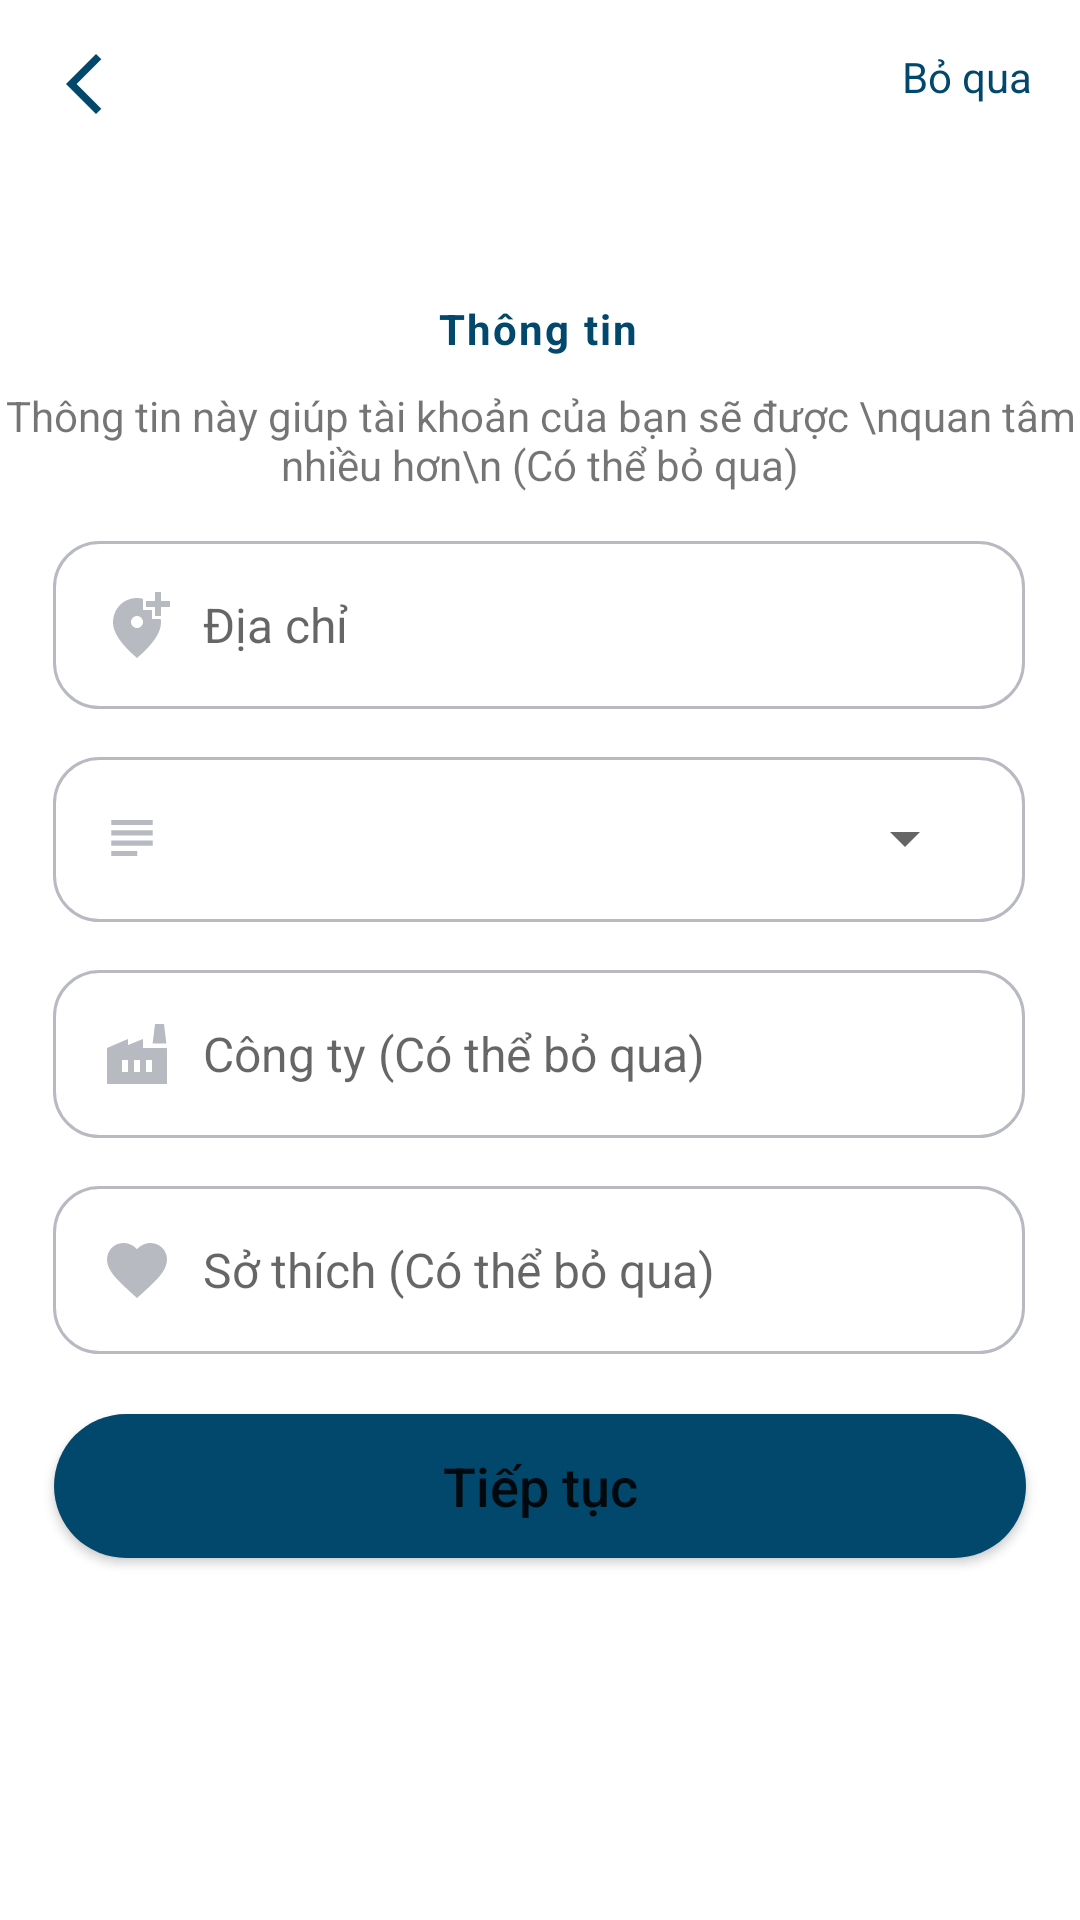

This screen was rendered from an Android layout file. Write that file and the resources it references.
<!-- AndroidManifest.xml: application theme Theme.TechNoSocialApp -->
<!-- res/layout/activity_dang_ky_part2.xml -->
<?xml version="1.0" encoding="utf-8"?>
<androidx.constraintlayout.widget.ConstraintLayout xmlns:android="http://schemas.android.com/apk/res/android"
    xmlns:app="http://schemas.android.com/apk/res-auto"
    xmlns:tools="http://schemas.android.com/tools"
    android:layout_width="match_parent"
    android:layout_height="match_parent"
    tools:context=".activity.dangky.DangKyPart2Activity"
    >

    <androidx.constraintlayout.widget.ConstraintLayout
        android:id="@+id/bg_login"
        android:layout_width="match_parent"
        android:layout_height="match_parent"
        android:background="@color/xam_nhat"
        android:visibility="invisible"
        app:layout_constraintBottom_toBottomOf="parent"
        app:layout_constraintEnd_toEndOf="parent"
        app:layout_constraintHorizontal_bias="0.0"
        app:layout_constraintStart_toStartOf="parent"
        app:layout_constraintTop_toTopOf="parent"
        app:layout_constraintVertical_bias="0.0">

    </androidx.constraintlayout.widget.ConstraintLayout>

    <ImageView
        android:id="@+id/ic_back"
        android:layout_width="wrap_content"
        android:layout_height="wrap_content"
        android:layout_marginStart="16dp"
        android:layout_marginTop="16dp"
        android:src="@drawable/ic_back"
        app:layout_constraintStart_toStartOf="parent"
        app:layout_constraintTop_toTopOf="parent" />

    <TextView
        android:id="@+id/skip"
        android:layout_width="wrap_content"
        android:layout_height="wrap_content"
        android:text="Bỏ qua"
        android:textColor="@color/main_app"
        android:layout_marginTop="16dp"
        android:layout_marginEnd="16dp"
        app:layout_constraintEnd_toEndOf="parent"
        app:layout_constraintTop_toTopOf="parent" />

    <TextView
        android:id="@+id/title"
        android:layout_width="wrap_content"
        android:layout_height="wrap_content"
        android:layout_marginTop="100dp"
        android:letterSpacing=".05"
        android:text="Thông tin"
        android:textColor="@color/main_app"
        android:textSize="@dimen/title_size"
        android:textStyle="bold"
        app:layout_constraintEnd_toEndOf="parent"
        app:layout_constraintHorizontal_bias="0.498"
        app:layout_constraintStart_toStartOf="parent"
        app:layout_constraintTop_toTopOf="parent" />

    <TextView
        android:id="@+id/title_bottom"
        android:gravity="center"
        android:layout_marginTop="10dp"
        android:text="Thông tin này giúp tài khoản của bạn sẽ được \nquan tâm nhiều hơn\n (Có thể bỏ qua)"
        android:layout_width="wrap_content"
        android:layout_height="wrap_content"
        app:layout_constraintEnd_toEndOf="parent"
        app:layout_constraintStart_toStartOf="parent"
        app:layout_constraintTop_toBottomOf="@id/title"
        />
    <EditText
        android:textColor="@color/black"
        android:drawableLeft="@drawable/ic_address"
        android:drawablePadding="10sp"
        android:id="@+id/address"
        android:layout_width="0dp"
        android:layout_height="wrap_content"
        android:layout_marginTop="16dp"
        android:padding="16sp"
        android:textSize="16sp"
        android:inputType="text"
        android:background="@drawable/background_input"
        android:hint="Địa chỉ"
        app:layout_constraintEnd_toEndOf="parent"
        app:layout_constraintHorizontal_bias="0.487"
        app:layout_constraintStart_toStartOf="parent"
        app:layout_constraintTop_toBottomOf="@+id/title_bottom"
        app:layout_constraintWidth_percent=".9" />

    <LinearLayout
        android:id="@+id/job"
        android:layout_width="0dp"
        android:layout_height="55sp"
        android:layout_marginTop="16dp"
        android:padding="16sp"
        android:textSize="16sp"
        android:background="@drawable/background_input"
        android:hint="Ngày sinh"
        app:layout_constraintEnd_toEndOf="parent"
        app:layout_constraintHorizontal_bias="0.487"
        app:layout_constraintStart_toStartOf="parent"
        app:layout_constraintTop_toBottomOf="@+id/address"
        app:layout_constraintWidth_percent=".9"
        android:orientation="horizontal">

        <ImageView
            android:src="@drawable/ic_job"
            android:layout_width="0dp"
            android:layout_height="22sp"
            android:layout_weight="0.7"
            />
        <Spinner
            android:id="@+id/spinner"
            android:hint="Ngày sinh"
            android:textSize="16sp"
            android:layout_width="0dp"
            android:layout_marginStart="5sp"
            android:layout_height="22sp"
            android:layout_weight="9"/>

    </LinearLayout>
    <EditText
        android:textColor="@color/black"
        android:drawableLeft="@drawable/ic_company"
        android:drawablePadding="10sp"
        android:id="@+id/company"
        android:layout_width="0dp"
        android:layout_height="wrap_content"
        android:layout_marginTop="16dp"
        android:padding="16sp"
        android:textSize="16sp"
        android:inputType="text"
        android:background="@drawable/background_input"
        android:hint="Công ty (Có thể bỏ qua)"
        app:layout_constraintEnd_toEndOf="parent"
        app:layout_constraintHorizontal_bias="0.487"
        app:layout_constraintStart_toStartOf="parent"
        app:layout_constraintTop_toBottomOf="@+id/job"
        app:layout_constraintWidth_percent=".9" />
    <EditText
        android:textColor="@color/black"
        android:drawableLeft="@drawable/ic_favorite"
        android:drawablePadding="10sp"
        android:id="@+id/favorite"
        android:layout_width="0dp"
        android:layout_height="wrap_content"
        android:layout_marginTop="16dp"
        android:padding="16sp"
        android:textSize="16sp"
        android:inputType="text"
        android:background="@drawable/background_input"
        android:hint="Sở thích (Có thể bỏ qua)"
        app:layout_constraintEnd_toEndOf="parent"
        app:layout_constraintHorizontal_bias="0.487"
        app:layout_constraintStart_toStartOf="parent"
        app:layout_constraintTop_toBottomOf="@+id/company"
        app:layout_constraintWidth_percent=".9" />

    <Button
        android:id="@+id/btnTiepTuc"
        android:layout_width="0dp"
        android:layout_height="wrap_content"
        android:background="@drawable/background_btn"
        android:text="Tiếp tục"
        android:textAllCaps="false"
        android:textSize="18sp"
        app:backgroundTint="@null"
        app:layout_constraintEnd_toEndOf="parent"
        app:layout_constraintHorizontal_bias="0.5"
        app:layout_constraintStart_toStartOf="parent"
        app:layout_constraintWidth_percent=".9"
        tools:layout_editor_absoluteY="378dp"
        app:layout_constraintTop_toBottomOf="@id/favorite"
        android:layout_marginTop="20dp"
        />

    <ProgressBar
        android:id="@+id/progessbar"
        android:layout_width="302dp"
        android:layout_height="67dp"
        android:visibility="invisible"
        app:layout_constraintBottom_toBottomOf="parent"
        app:layout_constraintEnd_toEndOf="parent"
        app:layout_constraintStart_toStartOf="parent"
        app:layout_constraintTop_toTopOf="parent" />



</androidx.constraintlayout.widget.ConstraintLayout>
<!-- resources referenced by this layout -->
<resources>
  <color name="black">#FF000000</color>
  <color name="main_app">#02486C</color>
  <!-- drawable background_btn (drawable) -->
  <?xml version="1.0" encoding="utf-8"?>
  <shape xmlns:android="http://schemas.android.com/apk/res/android"
      android:shape="rectangle"
      >
      <solid android:color="@color/main_app"/>
      <corners android:radius="40dp" />
  
  </shape>
  <!-- drawable background_input (drawable) -->
  <?xml version="1.0" encoding="utf-8"?>
  <shape xmlns:android="http://schemas.android.com/apk/res/android"
      android:shape="rectangle"
      >
  
      <corners android:radius="15dp" />
      <stroke android:width="1dp" android:color="@color/xam"/>
  </shape>
  <!-- drawable ic_address (drawable) -->
  <vector android:height="24dp" android:tint="@color/xam"
      android:viewportHeight="24" android:viewportWidth="24"
      android:width="24dp" xmlns:android="http://schemas.android.com/apk/res/android">
      <path android:fillColor="@android:color/white" android:pathData="M20,1v3h3v2h-3v3h-2L18,6h-3L15,4h3L18,1h2zM12,13c1.1,0 2,-0.9 2,-2s-0.9,-2 -2,-2 -2,0.9 -2,2 0.9,2 2,2zM14,3.25L14,7h3v3h2.92c0.05,0.39 0.08,0.79 0.08,1.2 0,3.32 -2.67,7.25 -8,11.8 -5.33,-4.55 -8,-8.48 -8,-11.8C4,6.22 7.8,3 12,3c0.68,0 1.35,0.08 2,0.25z"/>
  </vector>
  <!-- drawable ic_back (drawable) -->
  <vector android:height="24dp" android:tint="@color/main_app"
      android:viewportHeight="24" android:viewportWidth="24"
      android:width="24dp" xmlns:android="http://schemas.android.com/apk/res/android">
      <path android:fillColor="@android:color/white" android:pathData="M17.77,3.77l-1.77,-1.77l-10,10l10,10l1.77,-1.77l-8.23,-8.23z"/>
  </vector>
  <!-- drawable ic_company (drawable) -->
  <vector android:height="24dp" android:tint="@color/xam"
      android:viewportHeight="24" android:viewportWidth="24"
      android:width="24dp" xmlns:android="http://schemas.android.com/apk/res/android">
      <path android:fillColor="@android:color/white" android:pathData="M22,10v12H2V10l7,-3v2l5,-2l0,0l0,3H22zM17.2,8.5L18,2h3l0.8,6.5H17.2zM11,18h2v-4h-2V18zM7,18h2v-4H7V18zM17,14h-2v4h2V14z"/>
  </vector>
  <!-- drawable ic_favorite (drawable) -->
  <vector android:height="24dp" android:tint="@color/xam"
      android:viewportHeight="24" android:viewportWidth="24"
      android:width="24dp" xmlns:android="http://schemas.android.com/apk/res/android">
      <path android:fillColor="@android:color/white" android:pathData="M12,21.35l-1.45,-1.32C5.4,15.36 2,12.28 2,8.5 2,5.42 4.42,3 7.5,3c1.74,0 3.41,0.81 4.5,2.09C13.09,3.81 14.76,3 16.5,3 19.58,3 22,5.42 22,8.5c0,3.78 -3.4,6.86 -8.55,11.54L12,21.35z"/>
  </vector>
  <!-- drawable ic_job (drawable) -->
  <vector android:autoMirrored="true" android:height="24dp"
      android:tint="@color/xam" android:viewportHeight="24"
      android:viewportWidth="24" android:width="24dp" xmlns:android="http://schemas.android.com/apk/res/android">
      <path android:fillColor="@android:color/white" android:pathData="M14,17L4,17v2h10v-2zM20,9L4,9v2h16L20,9zM4,15h16v-2L4,13v2zM4,5v2h16L20,5L4,5z"/>
  </vector>
  <style name="Theme.TechNoSocialApp" parent="Theme.MaterialComponents.Light.NoActionBar">
          
          <item name="colorPrimary">@color/main_app</item>
          <item name="colorPrimaryVariant">@color/main_app</item>
          <item name="colorOnPrimary">@color/white</item>
          
          <item name="colorSecondary">@color/teal_200</item>
          <item name="colorSecondaryVariant">@color/teal_700</item>
          <item name="colorOnSecondary">@color/black</item>
          
          <item name="android:statusBarColor">?attr/colorPrimaryVariant</item>
          
          <item name="android:windowActivityTransitions">true</item>
          <item name="android:windowEnterTransition">@transition/trans_animate</item>
          <item name="android:windowExitTransition">@transition/trans_animate</item>
      </style>
  <color name="xam">#B7BBC1</color>
  <color name="white">#FFFFFFFF</color>
  <color name="teal_200">#FF03DAC5</color>
  <color name="teal_700">#FF018786</color>
</resources>
